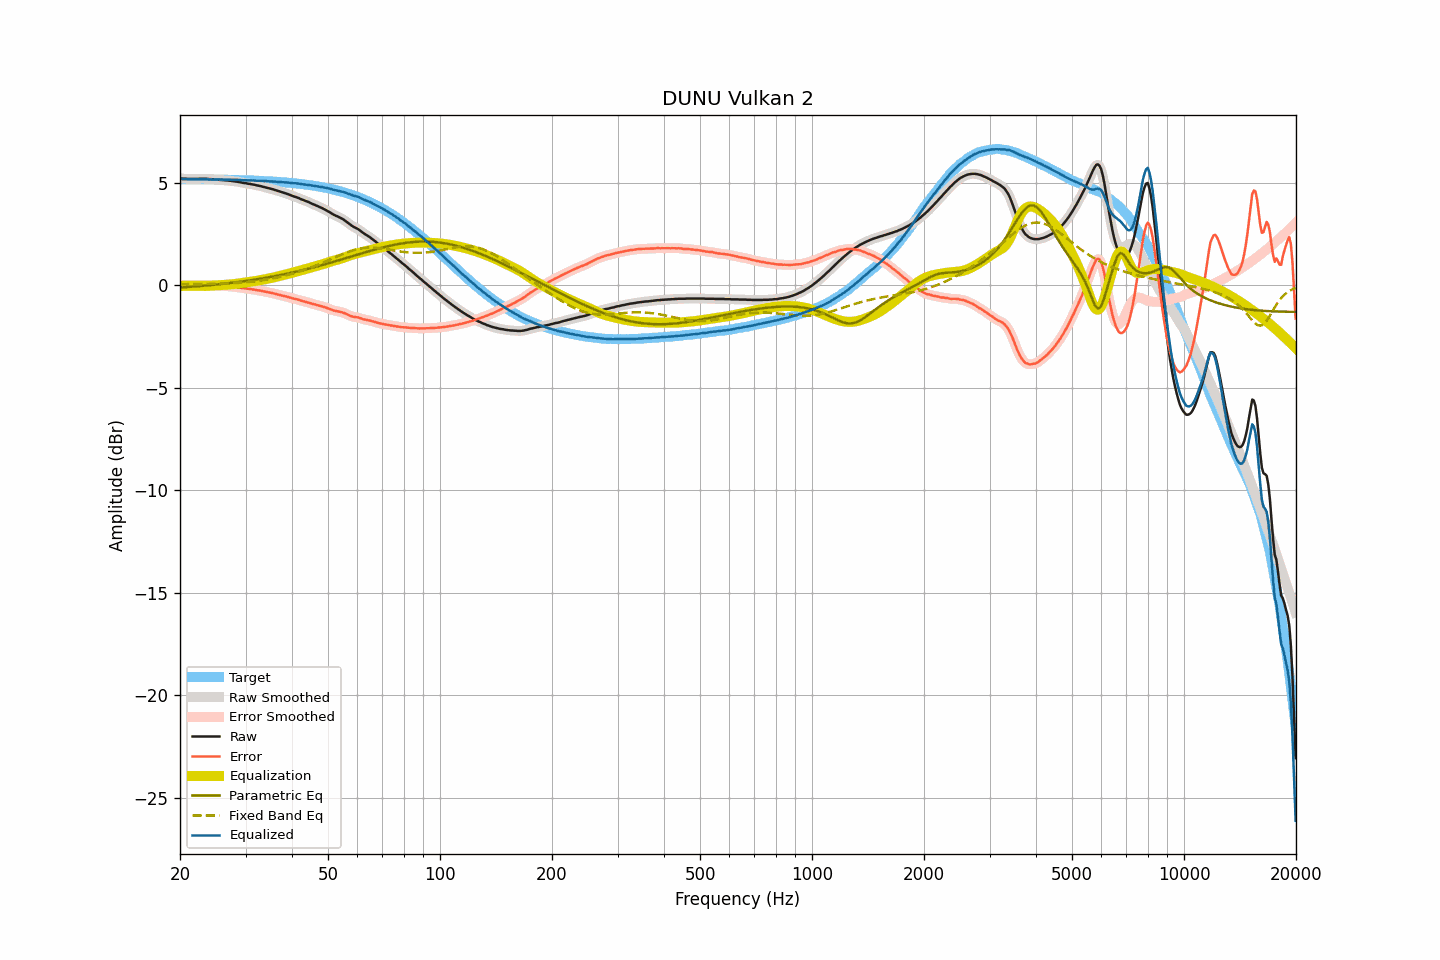

Source data for this figure (header and first rows):
frequency, raw, smoothed, error, error_smoothed, equalization, parametric_eq, fixed_band_eq, equalized_raw, equalized_smoothed, target
20.00, 5.22, 5.22, 0.03, 0.03, -0.03, -0.10, 0.06, 5.19, 5.19, 5.19
20.20, 5.22, 5.22, 0.03, 0.03, -0.03, -0.10, 0.06, 5.19, 5.19, 5.19
20.40, 5.21, 5.21, 0.02, 0.02, -0.02, -0.09, 0.06, 5.19, 5.19, 5.19
20.61, 5.21, 5.21, 0.02, 0.02, -0.02, -0.09, 0.06, 5.19, 5.19, 5.19
20.81, 5.21, 5.21, 0.02, 0.02, -0.02, -0.08, 0.06, 5.19, 5.19, 5.19
21.02, 5.20, 5.20, 0.01, 0.01, -0.01, -0.08, 0.06, 5.19, 5.19, 5.19
21.23, 5.20, 5.20, 0.01, 0.01, -0.01, -0.07, 0.06, 5.19, 5.19, 5.19
21.44, 5.20, 5.20, 0.01, 0.01, -0.01, -0.06, 0.06, 5.19, 5.19, 5.19
21.66, 5.20, 5.20, 0.01, 0.01, -0.01, -0.06, 0.06, 5.19, 5.19, 5.19
21.87, 5.20, 5.20, 0.01, 0.01, -0.02, -0.05, 0.07, 5.18, 5.18, 5.19
22.09, 5.20, 5.20, 0.02, 0.02, -0.02, -0.05, 0.07, 5.18, 5.18, 5.19
22.31, 5.20, 5.20, 0.02, 0.02, -0.02, -0.04, 0.07, 5.18, 5.18, 5.18
22.54, 5.21, 5.21, 0.03, 0.02, -0.02, -0.03, 0.07, 5.19, 5.18, 5.18
22.76, 5.21, 5.21, 0.03, 0.03, -0.03, -0.03, 0.07, 5.18, 5.18, 5.18
22.99, 5.21, 5.21, 0.03, 0.03, -0.03, -0.02, 0.07, 5.18, 5.19, 5.18
23.22, 5.21, 5.21, 0.03, 0.03, -0.03, -0.01, 0.07, 5.18, 5.18, 5.18
23.45, 5.21, 5.21, 0.03, 0.03, -0.03, -0.01, 0.07, 5.19, 5.18, 5.18
23.69, 5.20, 5.20, 0.02, 0.02, -0.02, 0.00, 0.07, 5.18, 5.18, 5.18
23.92, 5.19, 5.19, 0.01, 0.02, -0.02, 0.01, 0.08, 5.17, 5.18, 5.18
24.16, 5.19, 5.19, 0.01, 0.01, -0.01, 0.02, 0.08, 5.18, 5.17, 5.18
24.40, 5.18, 5.18, 0.01, 0.01, -0.01, 0.02, 0.08, 5.17, 5.17, 5.17
24.65, 5.17, 5.17, -0.00, 0.00, -0.00, 0.03, 0.08, 5.17, 5.17, 5.17
24.89, 5.17, 5.17, -0.00, -0.00, 0.00, 0.04, 0.08, 5.17, 5.17, 5.17
25.14, 5.16, 5.16, -0.01, -0.01, 0.01, 0.05, 0.08, 5.17, 5.17, 5.17
25.39, 5.16, 5.16, -0.01, -0.01, 0.01, 0.06, 0.09, 5.17, 5.17, 5.17
25.65, 5.15, 5.15, -0.02, -0.01, 0.02, 0.06, 0.09, 5.17, 5.17, 5.17
25.91, 5.15, 5.15, -0.02, -0.02, 0.02, 0.07, 0.09, 5.17, 5.17, 5.17
26.16, 5.14, 5.14, -0.02, -0.02, 0.02, 0.08, 0.09, 5.16, 5.16, 5.17
26.43, 5.13, 5.13, -0.03, -0.03, 0.03, 0.09, 0.10, 5.16, 5.16, 5.16
26.69, 5.13, 5.13, -0.03, -0.03, 0.03, 0.10, 0.10, 5.17, 5.16, 5.16
26.96, 5.12, 5.12, -0.04, -0.04, 0.04, 0.11, 0.10, 5.16, 5.16, 5.16
27.23, 5.11, 5.11, -0.05, -0.05, 0.05, 0.12, 0.10, 5.16, 5.16, 5.16
27.50, 5.10, 5.10, -0.06, -0.06, 0.05, 0.13, 0.11, 5.16, 5.16, 5.16
27.77, 5.09, 5.09, -0.06, -0.06, 0.06, 0.14, 0.11, 5.15, 5.15, 5.15
28.05, 5.08, 5.08, -0.07, -0.07, 0.07, 0.15, 0.12, 5.15, 5.15, 5.15
28.33, 5.07, 5.07, -0.08, -0.08, 0.08, 0.16, 0.12, 5.15, 5.15, 5.15
28.62, 5.06, 5.06, -0.09, -0.09, 0.09, 0.17, 0.12, 5.15, 5.15, 5.15
28.90, 5.04, 5.04, -0.11, -0.10, 0.10, 0.18, 0.13, 5.14, 5.15, 5.15
29.19, 5.03, 5.03, -0.11, -0.12, 0.11, 0.19, 0.14, 5.14, 5.14, 5.14
29.48, 5.01, 5.01, -0.13, -0.13, 0.13, 0.20, 0.14, 5.14, 5.14, 5.14
29.78, 5.00, 5.00, -0.14, -0.14, 0.14, 0.21, 0.15, 5.14, 5.14, 5.14
30.08, 4.99, 4.99, -0.15, -0.15, 0.15, 0.22, 0.15, 5.14, 5.13, 5.14
30.38, 4.97, 4.98, -0.16, -0.16, 0.16, 0.23, 0.16, 5.13, 5.13, 5.13
30.68, 4.96, 4.96, -0.17, -0.17, 0.17, 0.24, 0.17, 5.13, 5.13, 5.13
30.99, 4.95, 4.95, -0.18, -0.18, 0.18, 0.25, 0.18, 5.13, 5.13, 5.13
31.30, 4.93, 4.93, -0.19, -0.19, 0.19, 0.27, 0.19, 5.12, 5.13, 5.12
31.61, 4.92, 4.92, -0.20, -0.20, 0.20, 0.28, 0.20, 5.12, 5.12, 5.12
31.93, 4.90, 4.90, -0.22, -0.22, 0.22, 0.29, 0.21, 5.12, 5.12, 5.12
32.24, 4.88, 4.89, -0.23, -0.23, 0.23, 0.30, 0.22, 5.11, 5.11, 5.11
32.57, 4.87, 4.87, -0.24, -0.24, 0.24, 0.32, 0.23, 5.11, 5.11, 5.11
32.89, 4.85, 4.85, -0.26, -0.26, 0.26, 0.33, 0.24, 5.11, 5.11, 5.11
33.22, 4.83, 4.83, -0.27, -0.27, 0.27, 0.34, 0.25, 5.10, 5.10, 5.10
33.55, 4.81, 4.81, -0.29, -0.29, 0.29, 0.35, 0.26, 5.10, 5.10, 5.10
33.89, 4.79, 4.79, -0.30, -0.30, 0.30, 0.37, 0.28, 5.09, 5.09, 5.10
34.23, 4.77, 4.77, -0.32, -0.32, 0.32, 0.38, 0.29, 5.09, 5.09, 5.09
34.57, 4.75, 4.75, -0.34, -0.34, 0.34, 0.40, 0.30, 5.09, 5.09, 5.09
34.92, 4.73, 4.73, -0.35, -0.35, 0.35, 0.41, 0.32, 5.08, 5.08, 5.08
35.27, 4.71, 4.71, -0.37, -0.37, 0.37, 0.42, 0.33, 5.08, 5.08, 5.08
35.62, 4.69, 4.69, -0.38, -0.38, 0.39, 0.44, 0.35, 5.08, 5.08, 5.07
35.97, 4.66, 4.66, -0.41, -0.40, 0.41, 0.45, 0.36, 5.07, 5.07, 5.07
... 635 more rows
